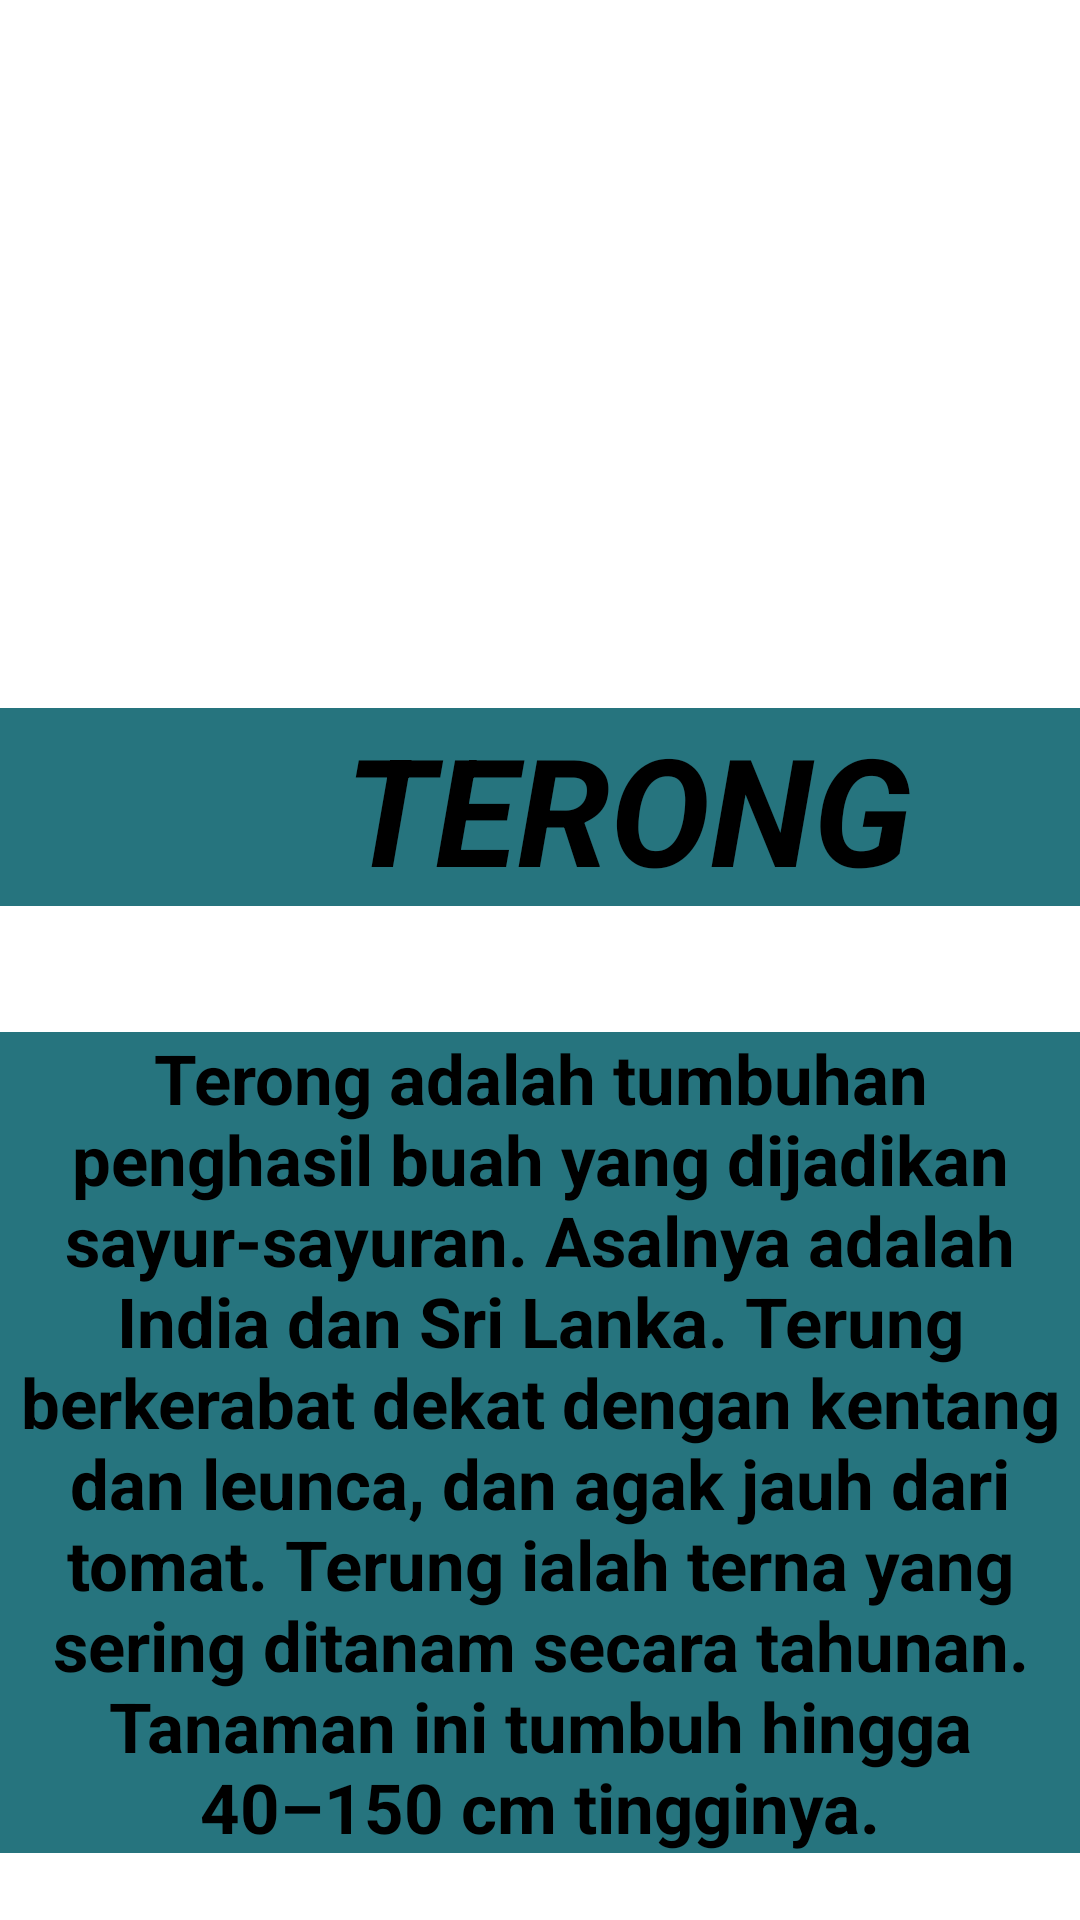

Android layout source for this screen:
<!-- AndroidManifest.xml: application theme Theme.Ujianibnurifan -->
<!-- res/layout/activity_terong.xml -->
<?xml version="1.0" encoding="utf-8"?>
<androidx.constraintlayout.widget.ConstraintLayout xmlns:android="http://schemas.android.com/apk/res/android"
    xmlns:app="http://schemas.android.com/apk/res-auto"
    xmlns:tools="http://schemas.android.com/tools"
    android:layout_width="match_parent"
    android:layout_height="match_parent"
    tools:context=".TerongActivity">
    <TextView
        android:layout_width="419dp"
        android:layout_height="66dp"
        android:layout_marginStart="0dp"
        android:layout_marginTop="236dp"
        android:background="#26747E"
        android:gravity="center"
        android:text="TERONG"
        android:textColor="#000"
        android:textSize="50dp"
        android:textStyle="bold|italic"
        app:layout_constraintStart_toStartOf="parent"
        app:layout_constraintTop_toTopOf="parent" />

    <ImageView
        android:layout_width="611dp"
        android:layout_height="239dp"
        app:layout_constraintBottom_toBottomOf="parent"
        app:layout_constraintEnd_toEndOf="parent"
        app:layout_constraintHeight_max="1000dp"
        app:layout_constraintStart_toStartOf="parent"
        app:layout_constraintTop_toTopOf="parent"
        app:layout_constraintVertical_bias="0.0"
        app:layout_constraintWidth_max="1000dp"
        app:srcCompat="@drawable/terong" />
    <TextView
        android:layout_width="match_parent"
        android:layout_height="wrap_content"
        android:layout_marginStart="0dp"
        android:layout_marginTop="344dp"
        android:background="#26747E"
        android:gravity="center"
        android:text="Terong adalah tumbuhan penghasil buah yang dijadikan sayur-sayuran. Asalnya adalah India dan Sri Lanka. Terung berkerabat dekat dengan kentang dan leunca, dan agak jauh dari tomat. Terung ialah terna yang sering ditanam secara tahunan. Tanaman ini tumbuh hingga 40–150 cm tingginya."
        android:textColor="#000"
        android:textSize="23sp"
        android:textStyle="bold"
        app:layout_constraintStart_toStartOf="parent"
        app:layout_constraintTop_toTopOf="parent" />

</androidx.constraintlayout.widget.ConstraintLayout>
<!-- resources referenced by this layout -->
<resources>
  <style name="Theme.Ujianibnurifan" parent="Theme.MaterialComponents.DayNight.DarkActionBar">
          
          <item name="colorPrimary">@color/purple_500</item>
          <item name="colorPrimaryVariant">@color/purple_700</item>
          <item name="colorOnPrimary">@color/white</item>
          
          <item name="colorSecondary">@color/teal_200</item>
          <item name="colorSecondaryVariant">@color/teal_700</item>
          <item name="colorOnSecondary">@color/black</item>
          
          <item name="android:statusBarColor" tools:targetApi="21">?attr/colorPrimaryVariant</item>
          
      </style>
  <!-- not gathered from this repository: default colours our renderer supplied (Android Studio template values) -->
  <color name="purple_500">#FF6200EE</color>
  <color name="purple_700">#FF3700B3</color>
  <color name="teal_200">#FF03DAC5</color>
  <color name="teal_700">#FF018786</color>
  <color name="black">#FF000000</color>
  <color name="white">#FFFFFFFF</color>
</resources>
